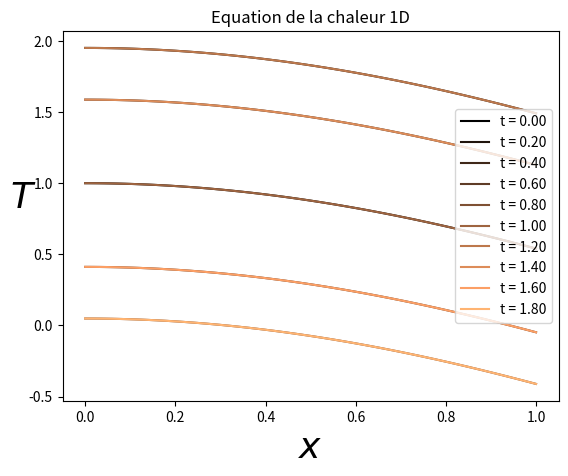

Generate this figure with matplotlib:
# import libraries
import matplotlib.pyplot as plt
import numpy as np



# Solution
def u(x, t) :
    return np.sin(2*np.pi*t) + np.cos(x)



# Data
def f(x, t) :
    return 2*np.pi*np.cos(2*np.pi*t) + np.cos(x)

def u0(x) :
    return np.cos(x)

def alpha(t) :
    return np.sin(2*np.pi*t) + 1

def beta(t) :
    return np.sin(2*np.pi*t) + np.cos(1)

T = 2
K = 1
I = 100
N = 50000
h = 1/I
d_t = 2/N
print("(d_t*K)/(h**2) = ", (d_t*K)/(h**2))

sub_x = np.linspace(0, 1, I+1)
sub_t = np.linspace(0, T, N + 1)



# Explicit Euler scheme implementation
u_old = u0(sub_x)
u_new = np.zeros(I+1)

for k in range(0, N) :
    u_new[1:-1] = u_old[1:-1] + d_t*(f(sub_x[1:-1], sub_t[k]) + (u_old[2:] - 2*u_old[1:-1] + u_old[:-2])/(h**2))
    u_new[0] = alpha(sub_t[k + 1])
    u_new[-1] = beta(sub_t[k + 1])
    u_old = u_new.copy()
    
    if (k%(N/10) == 0) :
        plotlabel = "t = %1.2f" %(k*d_t)
        plt.plot(sub_x, u_new, label = plotlabel, color = plt.get_cmap("copper")(float(k)/N))



# return error and visualization
print("Erreur : ", np.linalg.norm(u(sub_x, T) - u_new, np.inf))

plt.xlabel(u"$x$", fontsize = 26)
plt.ylabel(u"$T$", fontsize = 26, rotation = 0)
plt.title(u"Equation de la chaleur 1D")
plt.legend()
plt.savefig("1D heat visualization.png")
plt.show()













